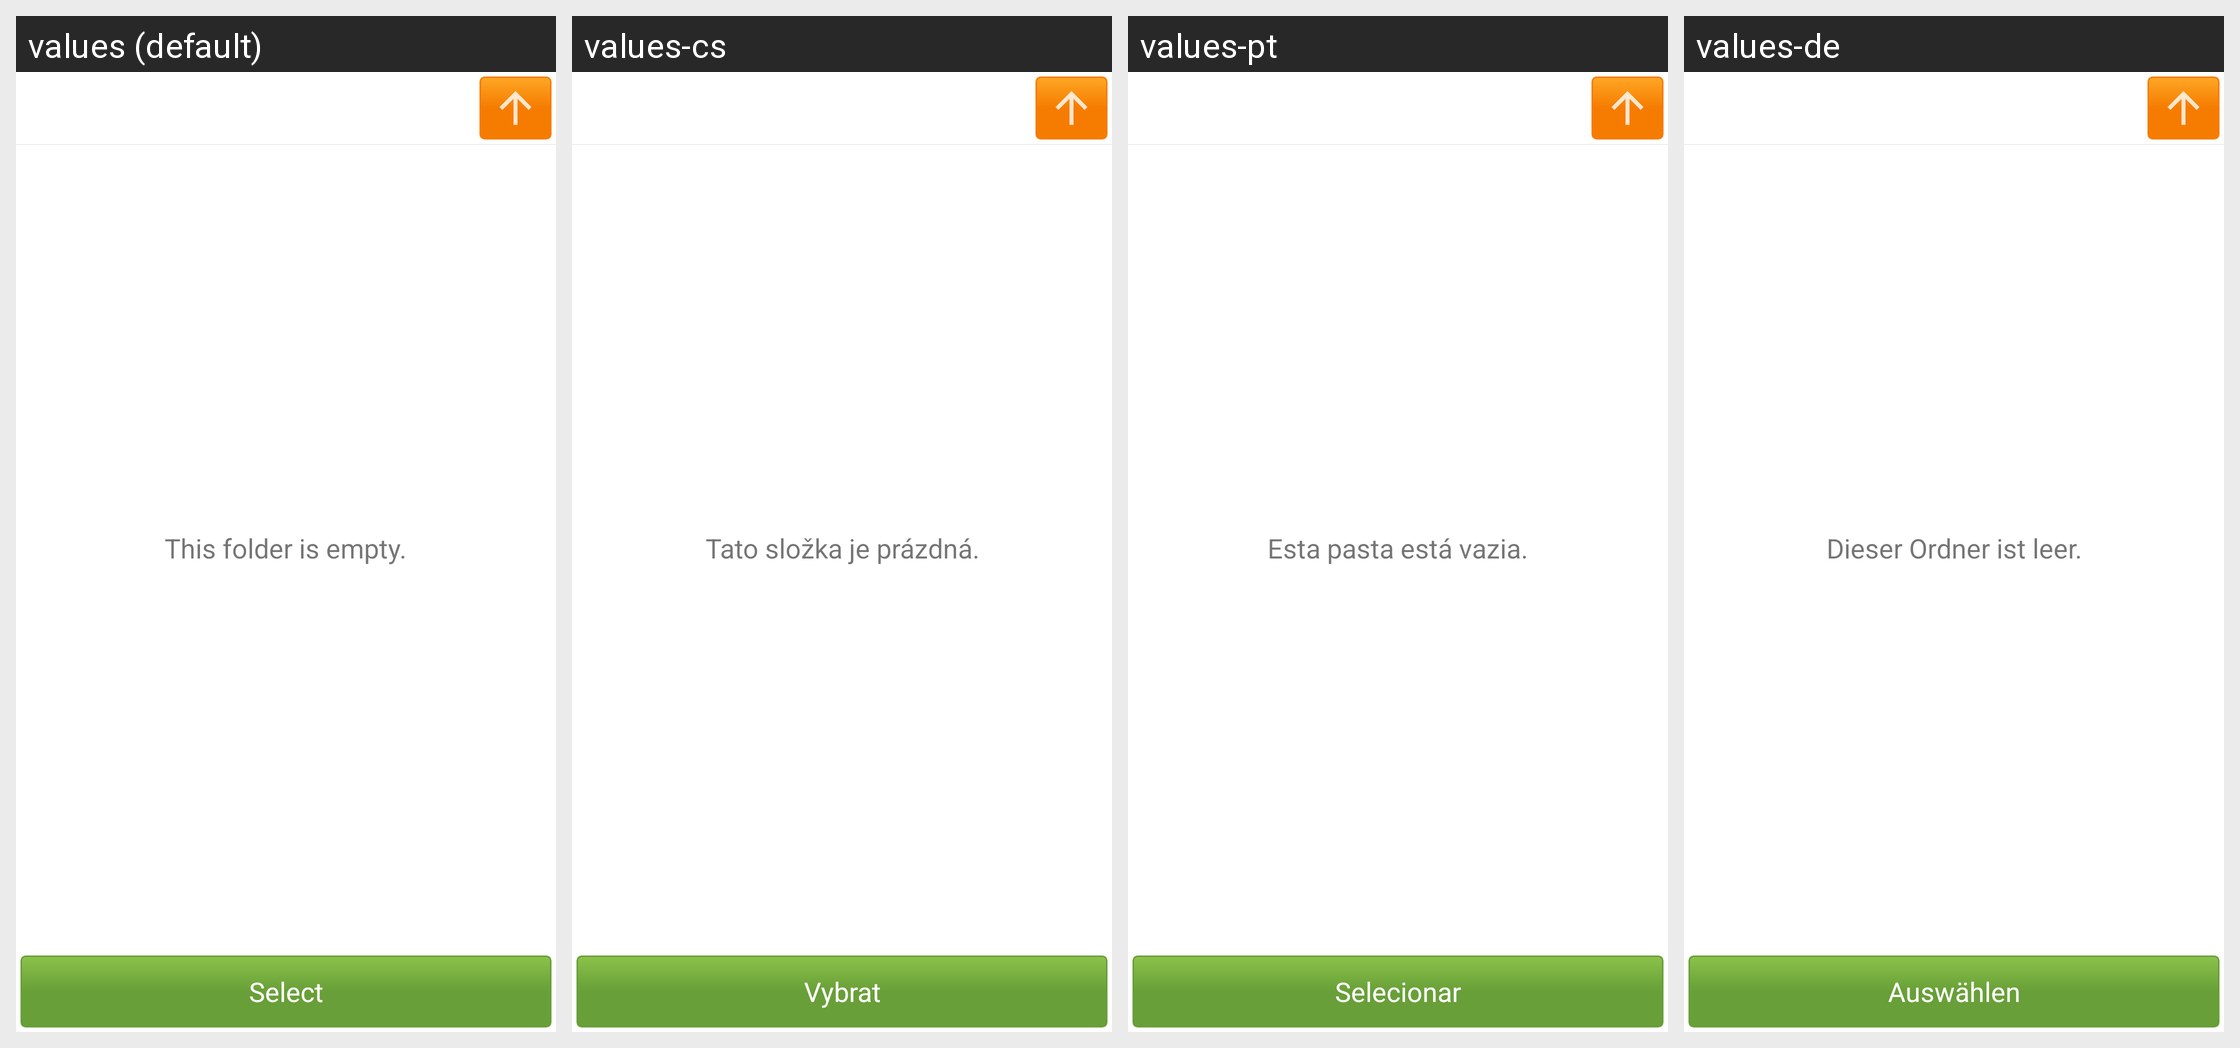

Here is an Android app screen in its default locale and in the app's own translations. Write out the translated-string differences for the strings that appear on this screen.
Android screen res/layout/file_list.xml rendered under 4 locales, left to right: values (default), values-cs, values-pt, values-de. Device: Nexus 5 (rendered at 1080×1920; each locale shown at half size, 540×960, under a caption strip naming it); theme AppTheme.
Other locales in the repository, not shown: values-es, values-fr, values-it, values-nl, values-ru, values-sv, values-tr, values-uk.
Strings drawn on this screen, with the default value and each locale's value (text and hints the layout hard-codes, and strings that could not be matched under every locale, appear in the picture but are not listed):

file_select_folder_empty
  values: This folder is empty.
  values-cs: Tato složka je prázdná.
  values-pt: Esta pasta está vazia.
  values-de: Dieser Ordner ist leer.

file_select
  values: Select
  values-cs: Vybrat
  values-pt: Selecionar
  values-de: Auswählen
